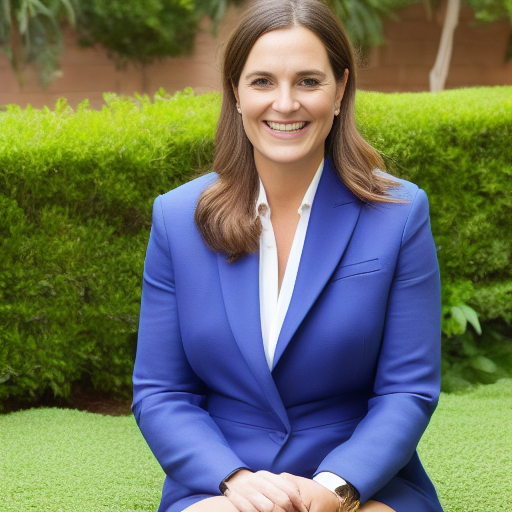
Generation parameters embedded in this image by AUTOMATIC1111 Stable Diffusion web UI or a fork of it (Forge, ...) (PNG 'parameters' text chunk):
an Australian Laureate Fellow
Negative prompt: ((ugly)),  (blurry), (extra limb), bad anatomy, disfigured, text, red eyes, ((low quality painting)), black and white photograph, mutation, mutated, detailed background, low quality
Steps: 20, Sampler: Euler a, CFG scale: 7, Seed: 3188856314, Size: 512x512, Model hash: 7460a6fa, Batch size: 4, Batch pos: 2